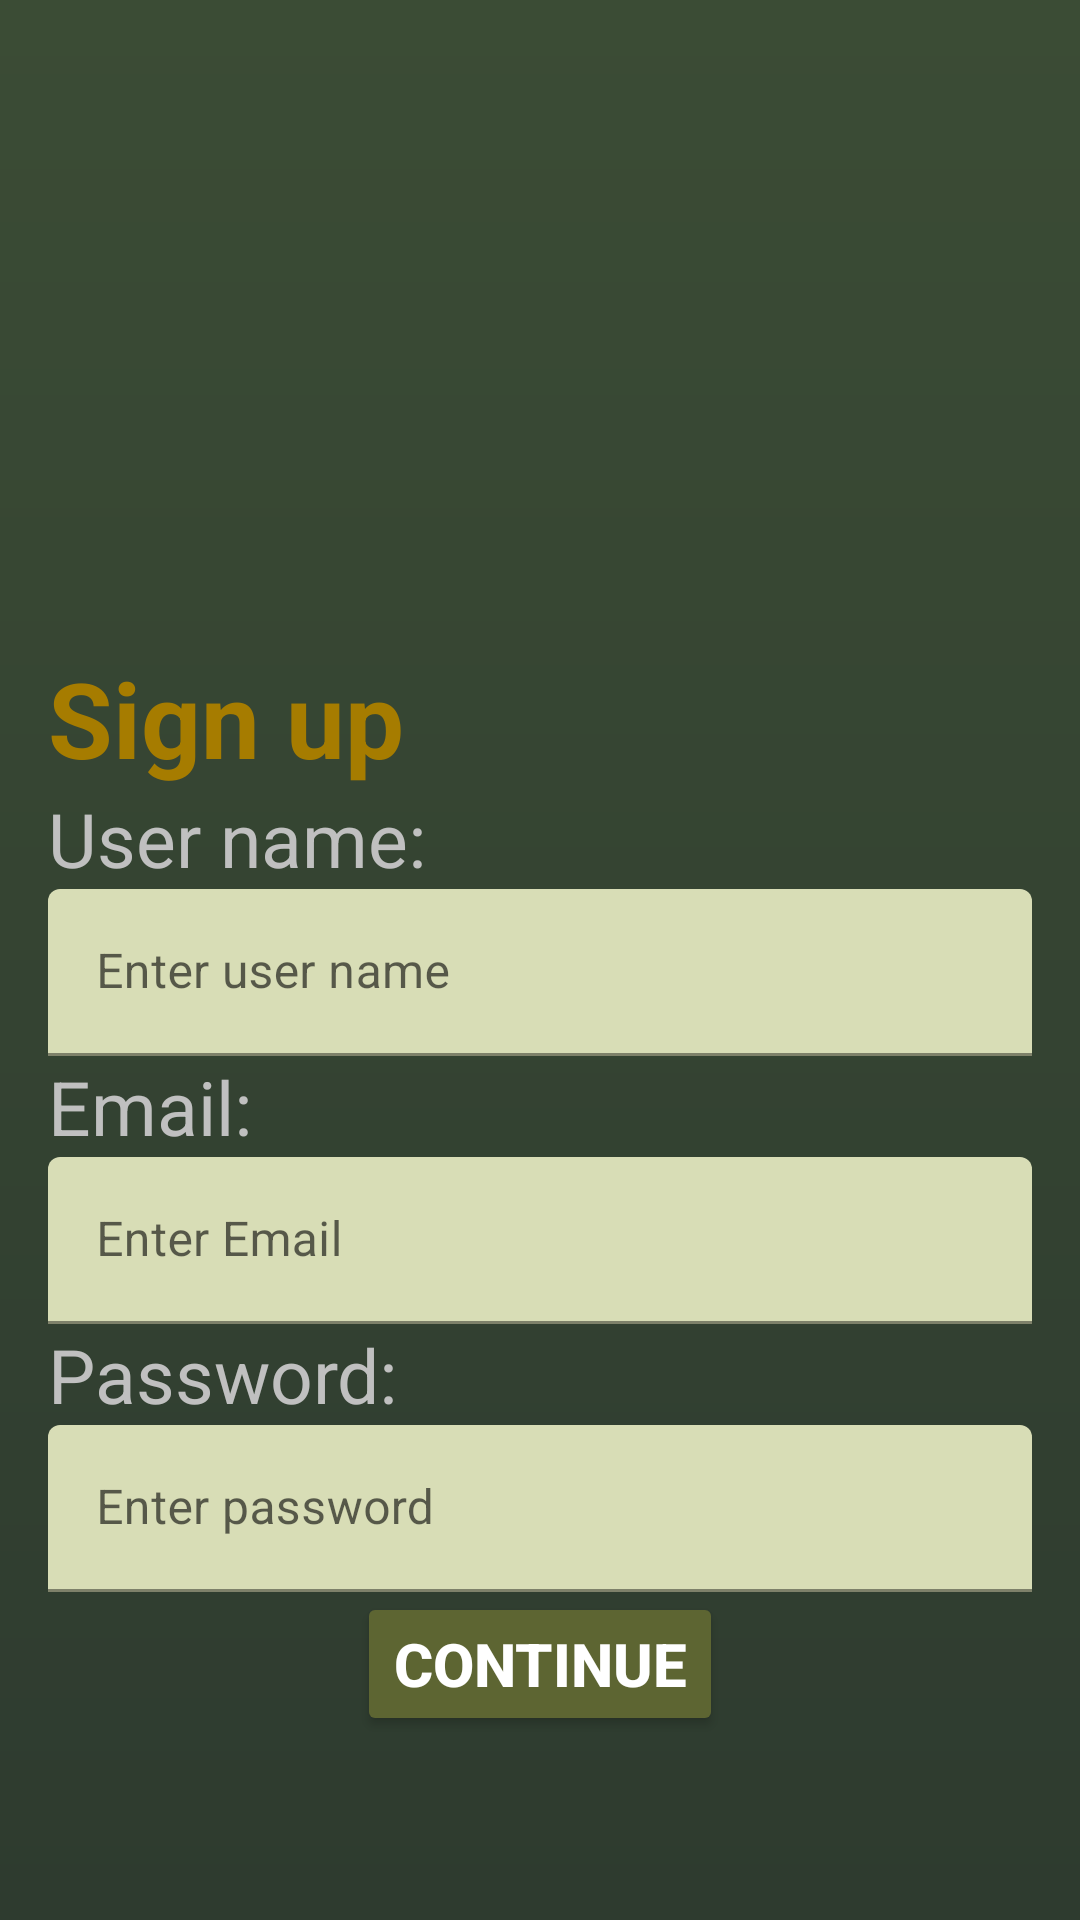

The Android layout XML behind this screen, and the referenced resources:
<!-- AndroidManifest.xml: application theme Theme.GIS_TEST.NoActionBar -->
<!-- res/layout/signup_page.xml -->
<?xml version="1.0" encoding="utf-8"?>
<LinearLayout xmlns:android="http://schemas.android.com/apk/res/android"
    android:layout_width="match_parent"
    android:layout_height="match_parent"
    android:background="@drawable/gradient_background"
    xmlns:app="http://schemas.android.com/apk/res-auto"
    android:padding="16dp"
    android:orientation="vertical">

    <TextView
        android:layout_width="wrap_content"
        android:layout_height="wrap_content"
        android:textColor="@color/fabColor"
        android:textSize="35sp"
        android:text="@string/sign_up"
        android:textStyle="bold"

        android:layout_marginTop="200dp"/>
    <TextView
        android:layout_width="wrap_content"
        android:layout_height="wrap_content"
        android:text="@string/user_name"
        android:textColor="@color/borderColor"
        android:textSize="25sp"
        />
    <com.google.android.material.textfield.TextInputLayout
        android:layout_width="match_parent"
        android:layout_height="wrap_content"
        app:boxStrokeColor="@color/paragraphText"
        app:cursorColor="@color/paragraphText"
        app:hintTextColor="@color/paragraphText"
        style="@style/ThemeOverlay.Material3.AutoCompleteTextView.OutlinedBox.Dense">

        <com.google.android.material.textfield.TextInputEditText
            android:id="@+id/username_edt"
            android:backgroundTint="@color/textInputBackground"
            android:layout_width="match_parent"
            android:layout_height="wrap_content"
            android:autofillHints="username"
            android:hint="@string/enter_user_name"
            android:inputType="text"
            android:minHeight="48dp"
            android:textColorHint="@color/hints" />
    </com.google.android.material.textfield.TextInputLayout>

    <TextView
        android:layout_width="wrap_content"
        android:layout_height="wrap_content"
        android:text="@string/email"
        android:textColor="@color/borderColor"
        android:textSize="25sp"
        />
    <com.google.android.material.textfield.TextInputLayout
        android:layout_width="match_parent"
        android:layout_height="wrap_content"
        app:boxStrokeColor="@color/paragraphText"
        app:cursorColor="@color/paragraphText"
        app:hintTextColor="@color/paragraphText"
        style="@style/ThemeOverlay.Material3.AutoCompleteTextView.OutlinedBox.Dense">

        <com.google.android.material.textfield.TextInputEditText
            android:id="@+id/email_edt"
            android:backgroundTint="@color/textInputBackground"
            android:layout_width="match_parent"
            android:layout_height="wrap_content"
            android:autofillHints="emailAddress"
            android:hint="@string/enter_email"
            android:inputType="textEmailAddress"
            android:minHeight="48dp"
            android:textColorHint="@color/hints" />
    </com.google.android.material.textfield.TextInputLayout>

    <TextView
        android:layout_width="wrap_content"
        android:layout_height="wrap_content"
        android:text="@string/password"
        android:textColor="@color/borderColor"
        android:textSize="25sp"/>
    <com.google.android.material.textfield.TextInputLayout
        android:layout_width="match_parent"
        android:layout_height="wrap_content"
        app:boxStrokeColor="@color/paragraphText"
        app:cursorColor="@color/paragraphText"
        app:hintTextColor="@color/paragraphText"
        style="@style/ThemeOverlay.Material3.AutoCompleteTextView.OutlinedBox.Dense">

        <com.google.android.material.textfield.TextInputEditText
            android:id="@+id/password_edt"
            android:backgroundTint="@color/textInputBackground"
            android:layout_width="match_parent"
            android:layout_height="wrap_content"
            android:autofillHints="password"
            android:hint="@string/enter_password"
            android:inputType="textPassword"
            android:minHeight="48dp"
            android:textColorHint="@color/hints" />
    </com.google.android.material.textfield.TextInputLayout>

    <Button
        android:layout_width="wrap_content"
        android:layout_height="wrap_content"
        android:layout_gravity="center"
        android:text="@string/Continue_btn"
        android:textColor="@color/white"
        android:textStyle="bold"
        android:backgroundTint="@color/paragraphText"
        android:textSize="20sp"
        android:id="@+id/continue_btn"/>





</LinearLayout>
<!-- resources referenced by this layout -->
<resources>
  <color name="borderColor">#C0C0C0</color>
  <color name="fabColor">#A67C00</color>
  <color name="hints">#546E7A</color>
  <color name="paragraphText">#5D6532</color>
  <color name="textInputBackground">#D8DDB6</color>
  <color name="white">#FFFFFFFF</color>
  <!-- drawable gradient_background (drawable) -->
  <layer-list xmlns:android="http://schemas.android.com/apk/res/android">
      <item>
          <shape android:shape="rectangle">
              <gradient
                  android:angle="270"
                  android:startColor="#3B4C35"
                  android:endColor="#2E3B2F"/>
          </shape>
      </item>
  </layer-list>
  <string name="Continue_btn">Continue</string>
  <string name="email">Email:</string>
  <string name="enter_email">Enter Email</string>
  <string name="enter_password">Enter password</string>
  <string name="enter_user_name">Enter user name</string>
  <string name="password">Password:</string>
  <string name="sign_up">Sign up</string>
  <string name="user_name">User name:</string>
  <style name="Theme.GIS_TEST.NoActionBar" parent="Theme.MaterialComponents.DayNight.NoActionBar">
          
      </style>
</resources>
